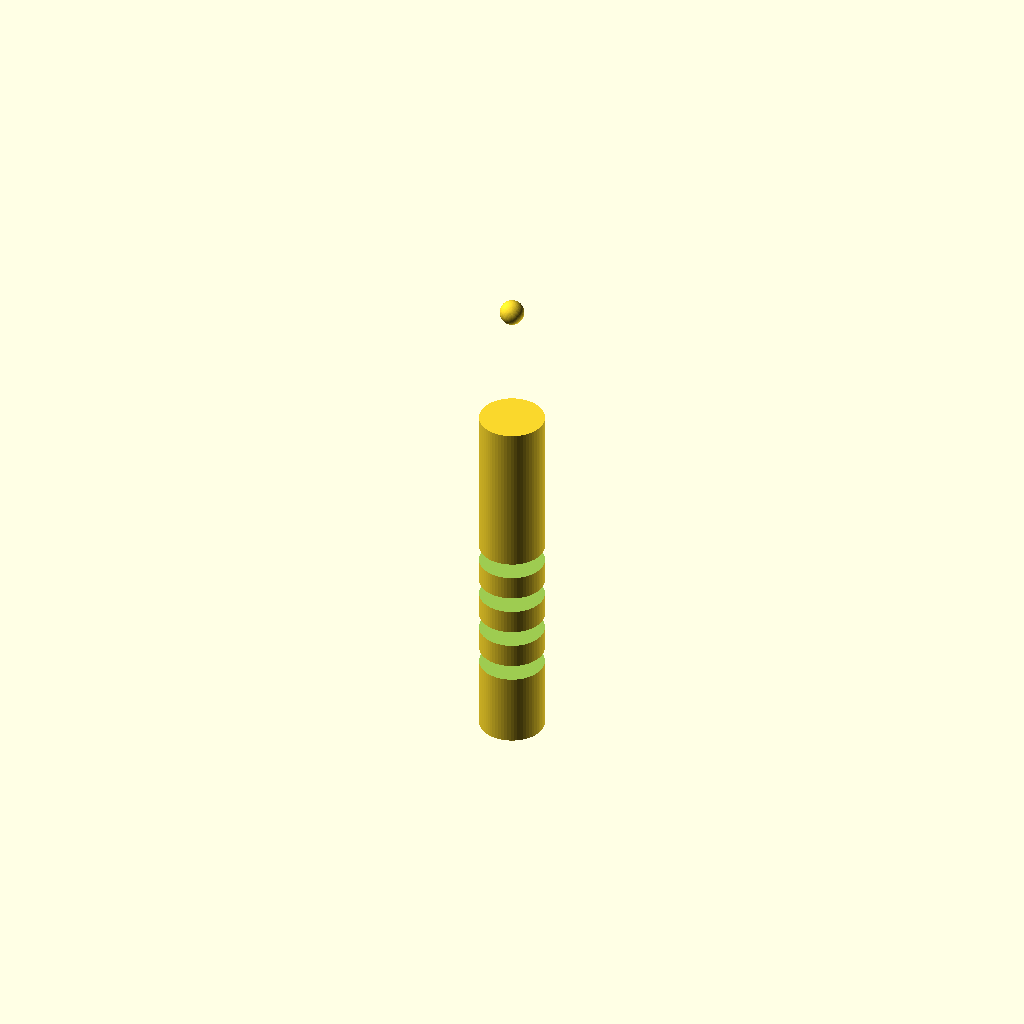
Cell 1: the model at its default parameters.
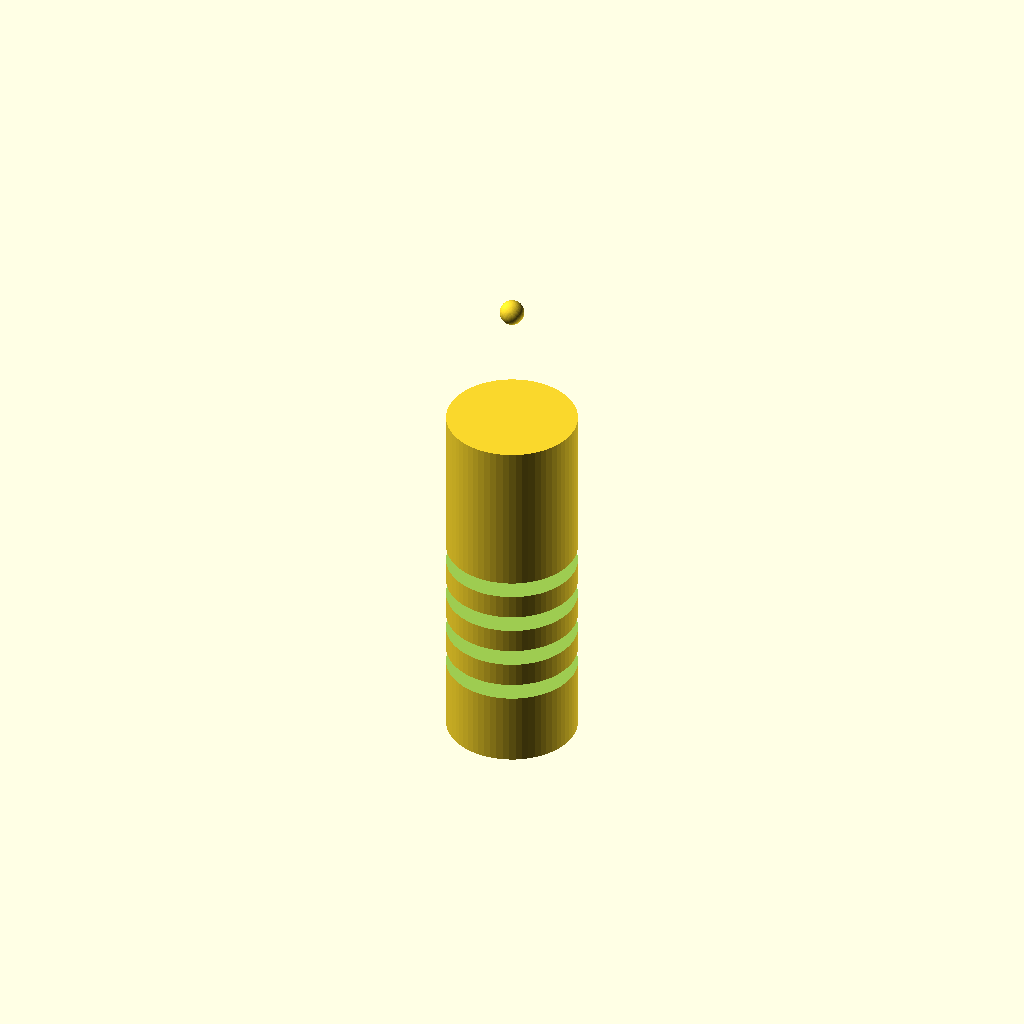
Cell 2: the same model with handle_diameter = 16.
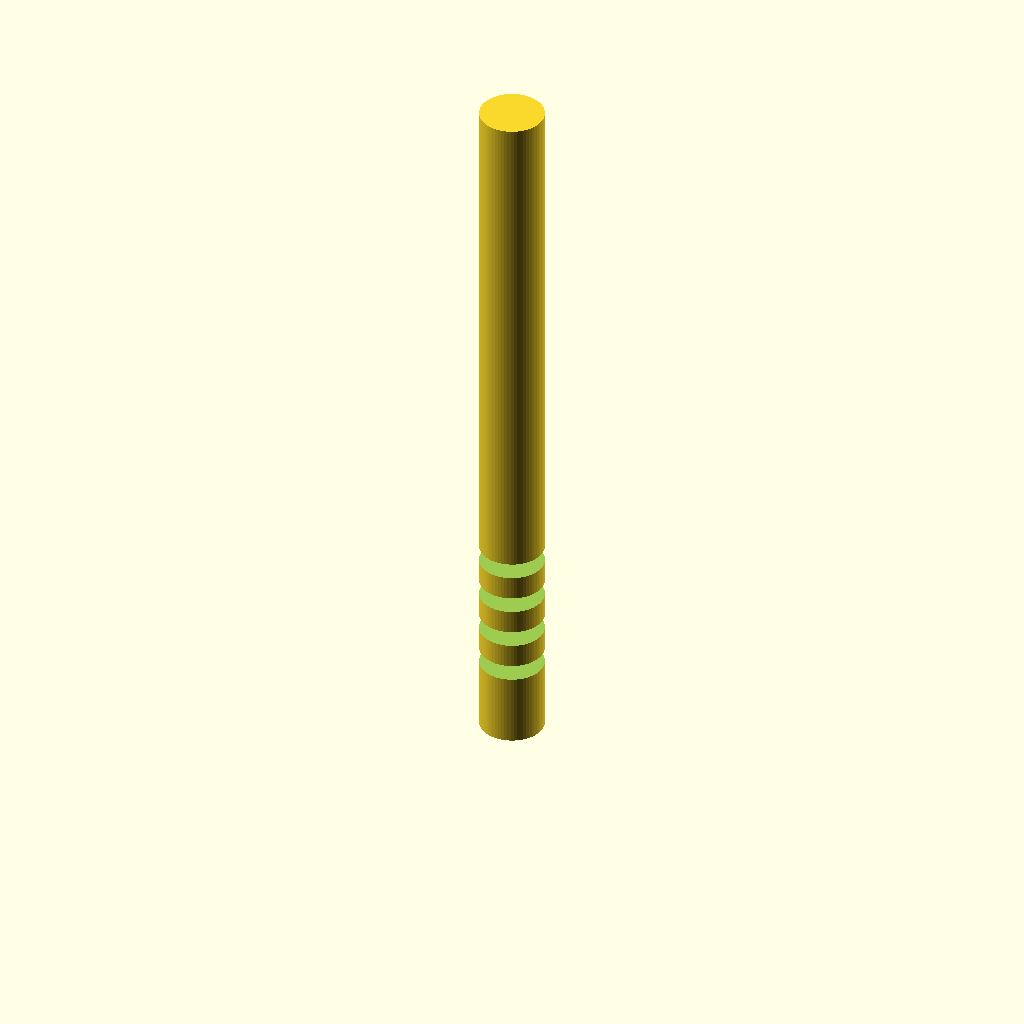
Cell 3 — handle_height set to 90, the other parameters unchanged.
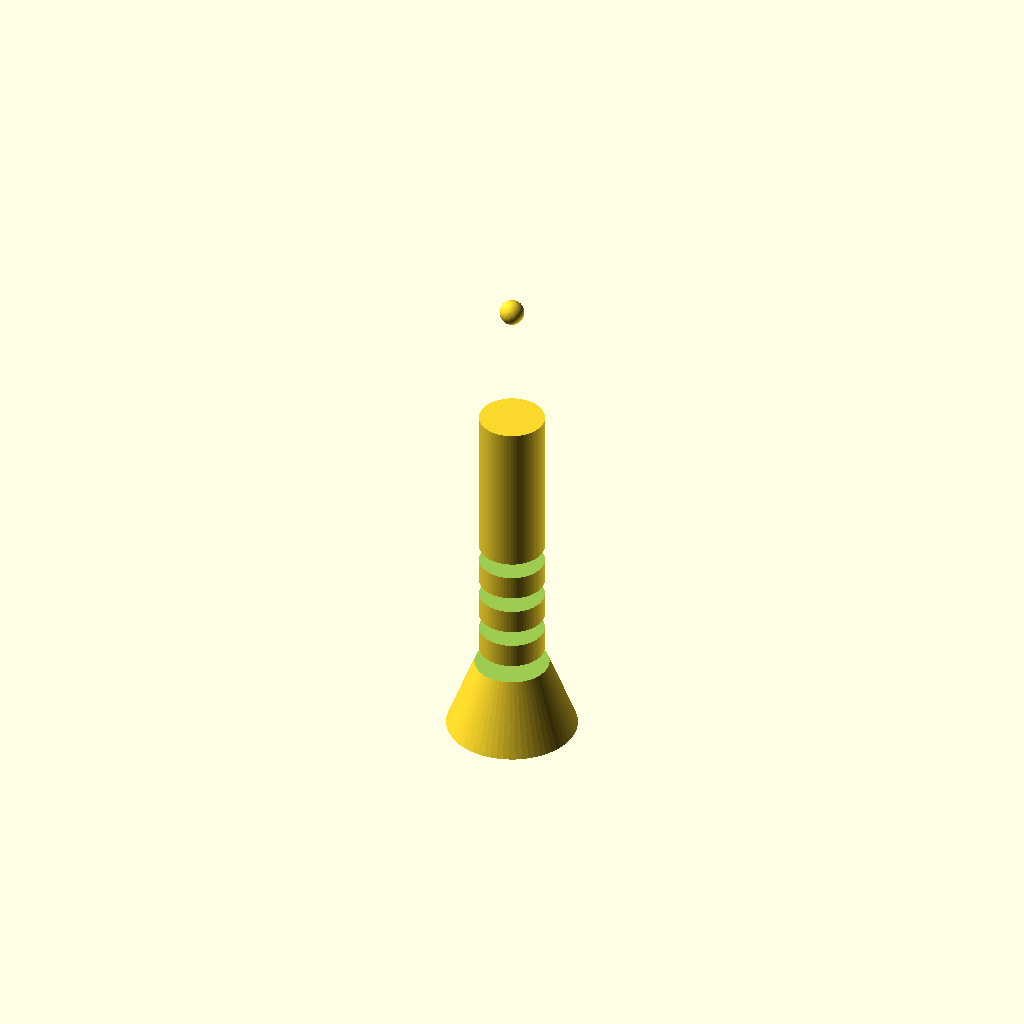
Cell 4: cone_bottom_diameter = 16 (everything else at default).
One fixed orthographic camera (rotation 55°, 0°, 25°; colour scheme Cornfield) for every cell.
The OpenSCAD source (bench/results/main-tiiny/code/tiiny_deepreinforce-ai_Ornith-1.0-35B/micropestle_1p5ml_s1_a0.scad):
// Pestle for 1.5 mL microcentrifuge tube
// Print orientation: standing upright on XY plane at z=0

// Handle dimensions
handle_diameter = 8;      // mm
handle_height = 45;        // mm, z=0 to z=45

// Cone dimensions
cone_bottom_diameter = 8;  // mm, at z=45
cone_top_diameter = 3;     // mm, at z=62
cone_height = 17;          // mm, z=45 to z=62

// Tip dimensions
tip_diameter = 3;          // mm
tip_center_z = 62;         // mm

// Groove dimensions
groove_width = 2;          // mm (in Z)
groove_depth = 1;        // mm
groove_centers = [10, 15, 20, 25];  // mm, Z positions

// Groove cutting radius (slightly larger than handle radius to ensure clean cut)
groove_cut_radius = (handle_diameter / 2) + groove_depth + 0.01;

// Build the pestle
difference() {
    union() {
        // Handle: cylinder from z=0 to z=45
        cylinder(d=handle_diameter, h=handle_height, center=false, $fn=64);
        
        // Cone: taper from 8mm to 3mm over z=45 to z=62
        cylinder(d1=cone_bottom_diameter, d2=cone_top_diameter, h=cone_height, center=false, $fn=64);
        
        // Rounded tip: sphere centered at z=62
        translate([0, 0, tip_center_z - tip_diameter/2])
            sphere(d=tip_diameter, $fn=64);
    }
    
    // Cut four circumferential grooves into the handle
    for (z_center = groove_centers) {
        // Groove is a cylinder that cuts through the handle
        // Extends past the handle surface to ensure clean cut
        translate([0, 0, z_center - groove_width/2])
            cylinder(d=handle_diameter + 2*groove_depth + 0.02, h=groove_width + 0.02, center=false, $fn=64);
    }
}
Customizer parameters (derived from the source; name, type, default, range or options):
handle_diameter: number, default 8
handle_height: number, default 45
cone_bottom_diameter: number, default 8
cone_top_diameter: number, default 3
cone_height: number, default 17
tip_diameter: number, default 3
tip_center_z: number, default 62
groove_width: number, default 2
groove_depth: number, default 1
groove_centers: vector, default [10, 15, 20, 25]
